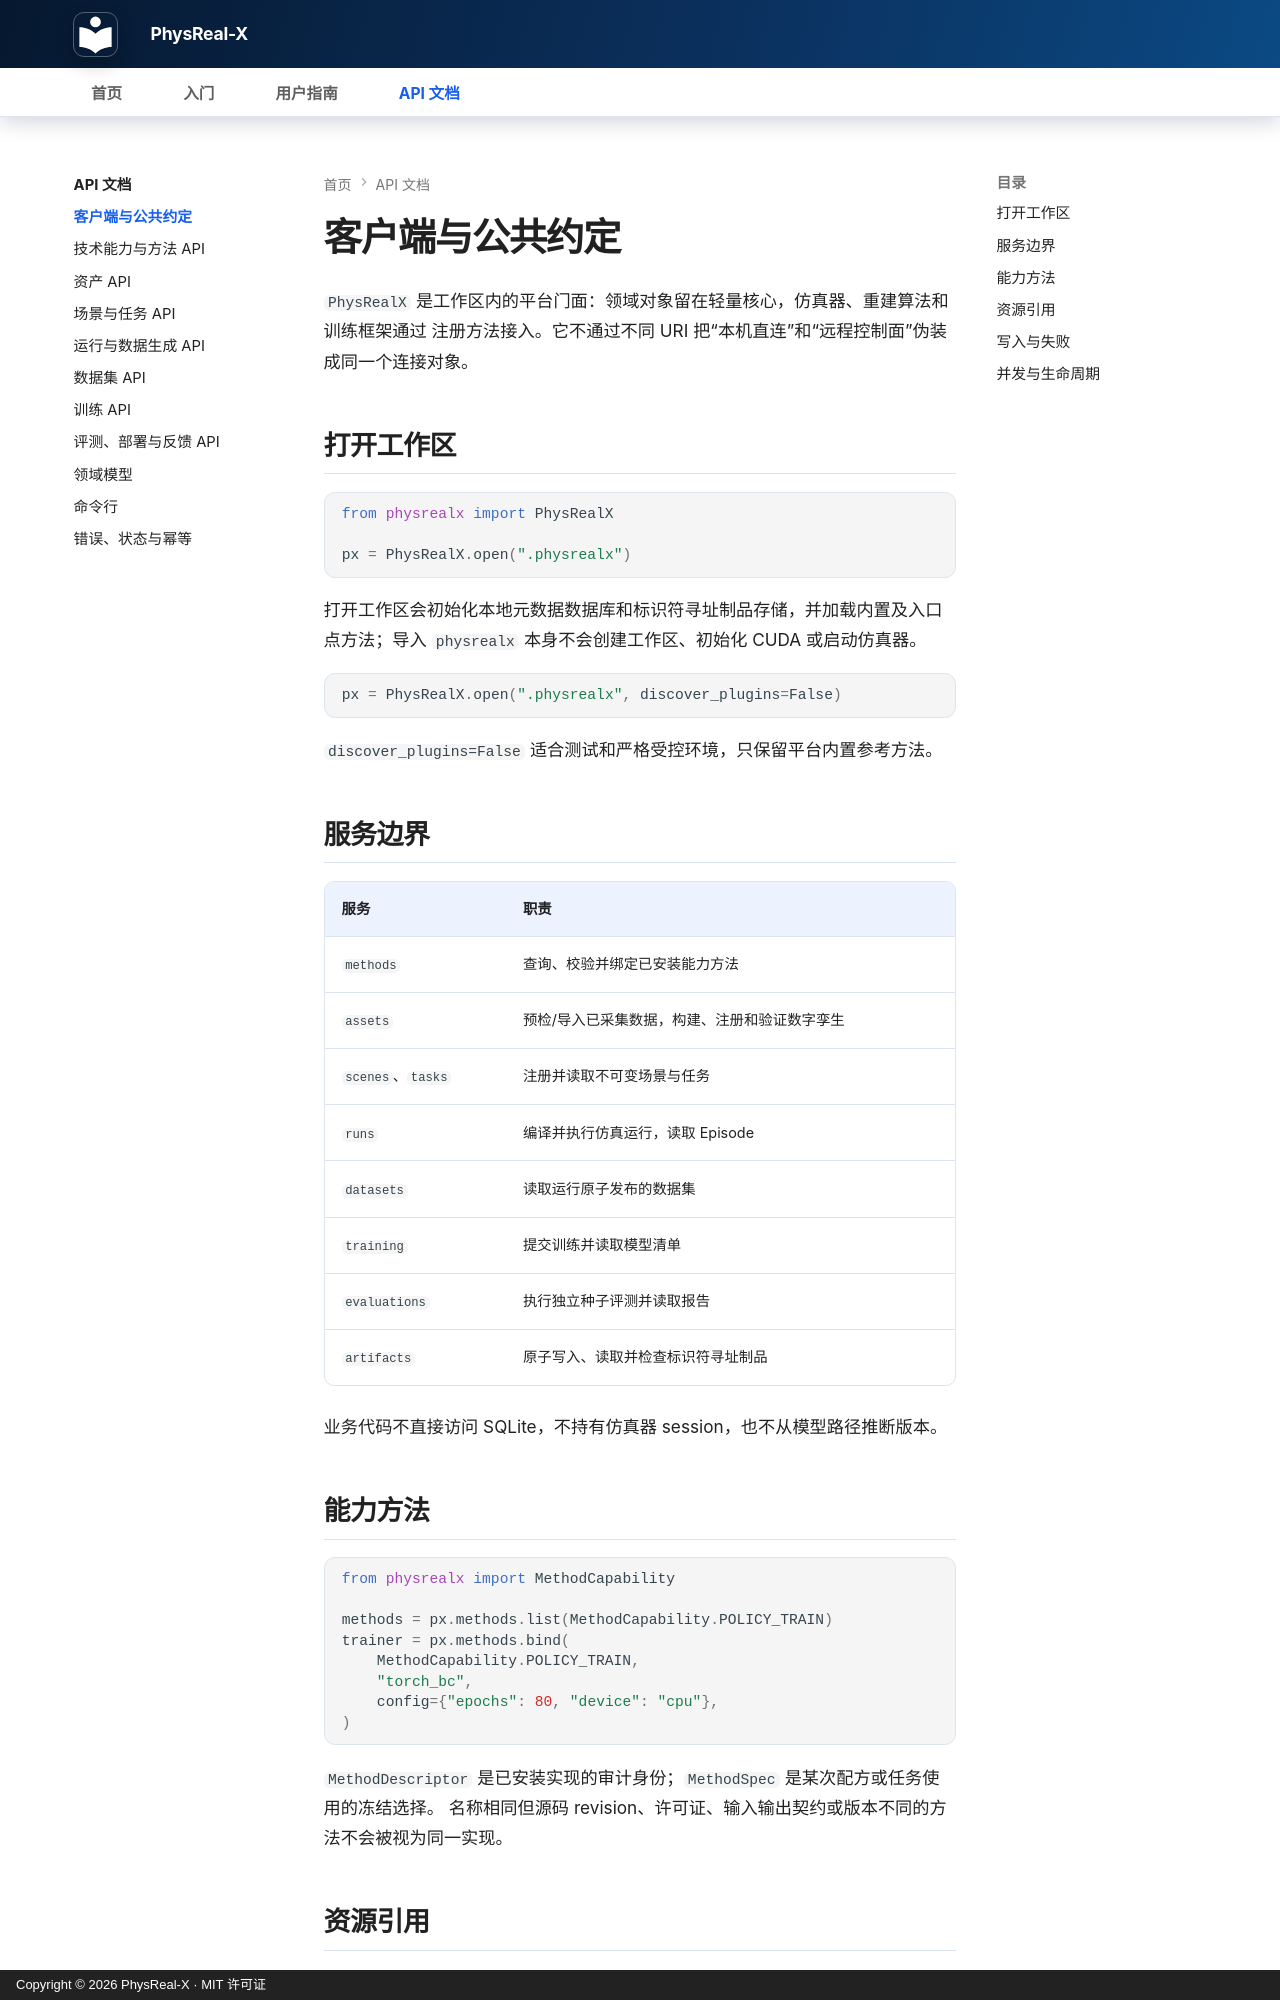

repository: bupt-yxp/PhysReal-X · page: api/client/index.html · generator: mkdocs · copyright: Copyright © 2026 PhysReal-X · MIT 许可证

# 客户端与公共约定

`PhysRealX` 是工作区内的平台门面：领域对象留在轻量核心，仿真器、重建算法和训练框架通过
注册方法接入。它不通过不同 URI 把“本机直连”和“远程控制面”伪装成同一个连接对象。

## 打开工作区

```python
from physrealx import PhysRealX

px = PhysRealX.open(".physrealx")
```

打开工作区会初始化本地元数据数据库和标识符寻址制品存储，并加载内置及入口点方法；导入
`physrealx` 本身不会创建工作区、初始化 CUDA 或启动仿真器。

```python
px = PhysRealX.open(".physrealx", discover_plugins=False)
```

`discover_plugins=False` 适合测试和严格受控环境，只保留平台内置参考方法。

## 服务边界

| 服务 | 职责 |
| --- | --- |
| `methods` | 查询、校验并绑定已安装能力方法 |
| `assets` | 预检/导入已采集数据，构建、注册和验证数字孪生 |
| `scenes`、`tasks` | 注册并读取不可变场景与任务 |
| `runs` | 编译并执行仿真运行，读取 Episode |
| `datasets` | 读取运行原子发布的数据集 |
| `training` | 提交训练并读取模型清单 |
| `evaluations` | 执行独立种子评测并读取报告 |
| `artifacts` | 原子写入、读取并检查标识符寻址制品 |

业务代码不直接访问 SQLite，不持有仿真器 session，也不从模型路径推断版本。

## 能力方法

```python
from physrealx import MethodCapability

methods = px.methods.list(MethodCapability.POLICY_TRAIN)
trainer = px.methods.bind(
    MethodCapability.POLICY_TRAIN,
    "torch_bc",
    config={"epochs": 80, "device": "cpu"},
)
```

`MethodDescriptor` 是已安装实现的审计身份；`MethodSpec` 是某次配方或任务使用的冻结选择。
名称相同但源码 revision、许可证、输入输出契约或版本不同的方法不会被视为同一实现。
